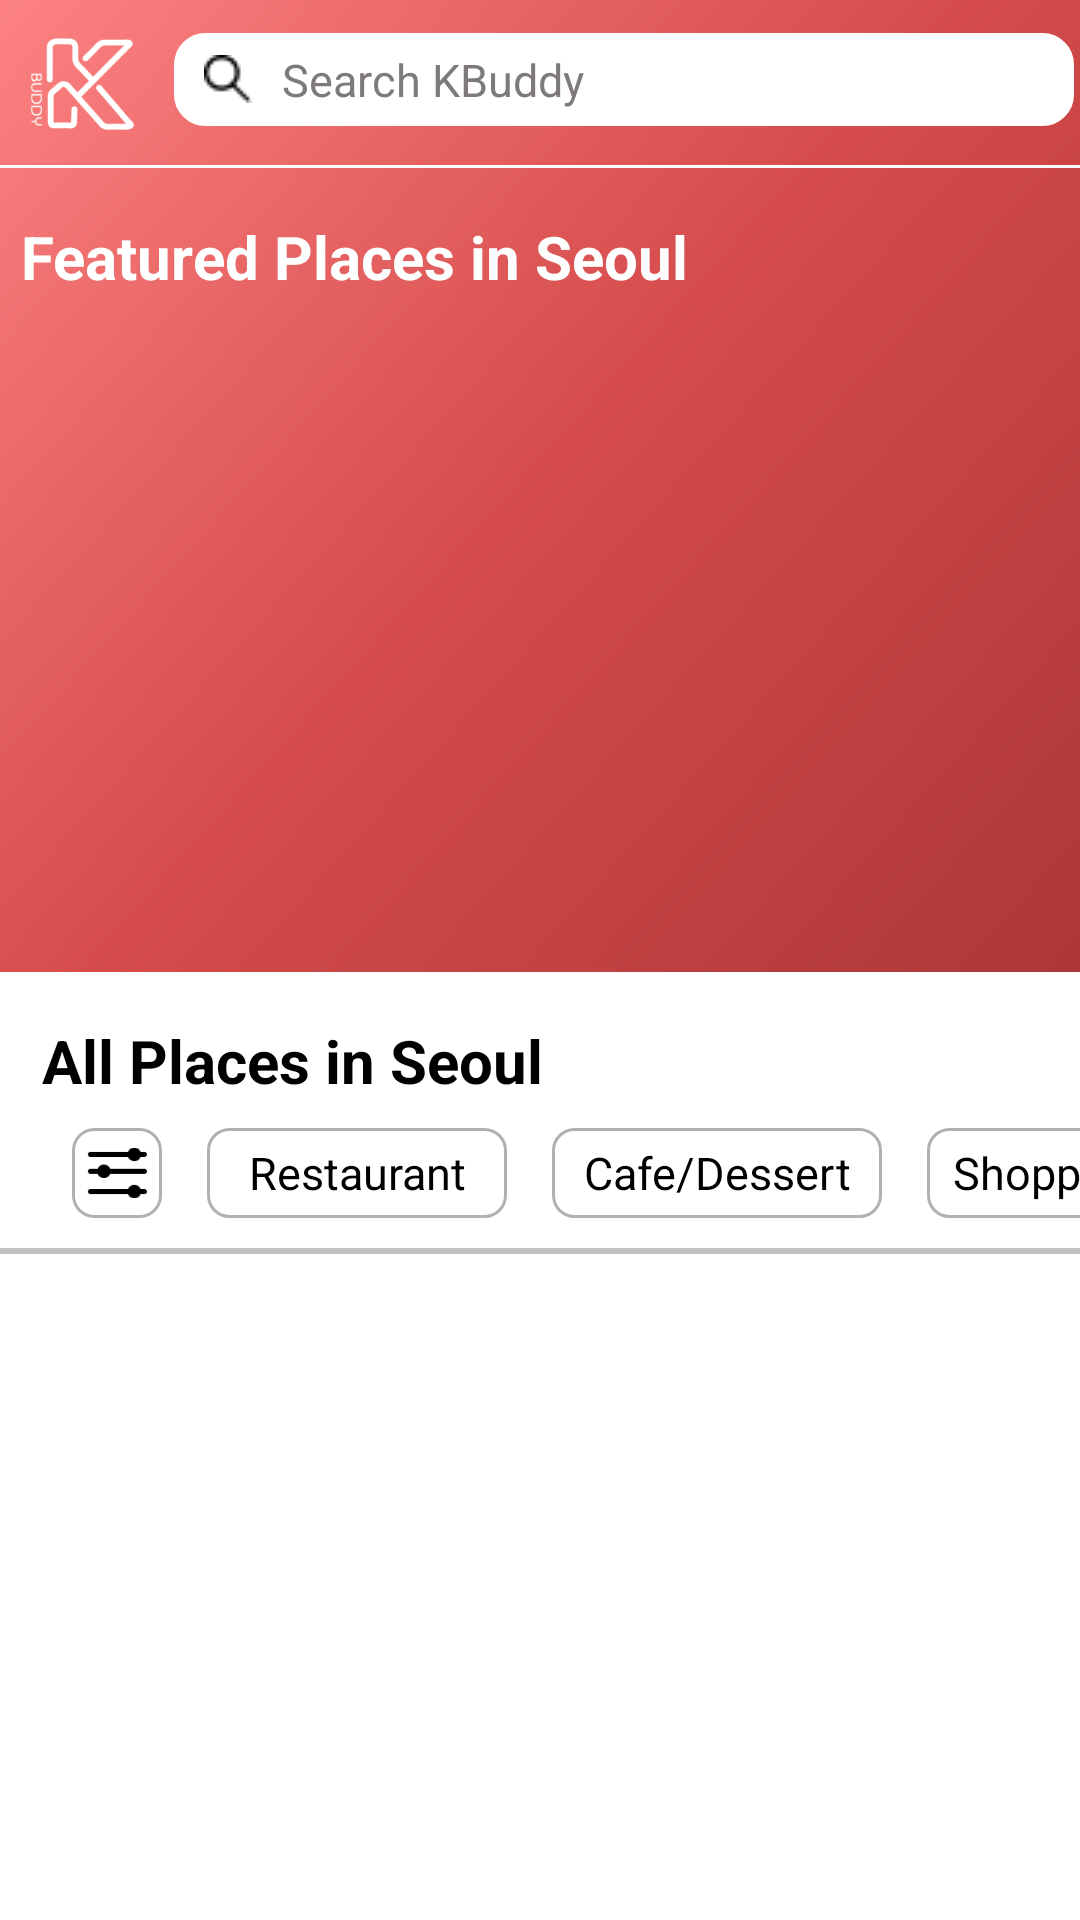

Android layout source for this screen:
<!-- AndroidManifest.xml: application theme Theme.K_Buddy -->
<!-- res/layout/activity_main.xml -->
<?xml version="1.0" encoding="utf-8"?>
<androidx.constraintlayout.widget.ConstraintLayout xmlns:android="http://schemas.android.com/apk/res/android"
    xmlns:app="http://schemas.android.com/apk/res-auto"
    xmlns:tools="http://schemas.android.com/tools"
    android:layout_width="match_parent"
    android:background="#FFFFFF"
    android:layout_height="match_parent">

    <LinearLayout
        android:id="@+id/top_linear1"
        android:orientation="vertical"
        android:layout_width="match_parent"
        android:layout_height="324dp"
        app:layout_constraintTop_toTopOf="parent"
        app:layout_constraintStart_toStartOf="parent"
        app:layout_constraintEnd_toEndOf="parent"
        android:background="@drawable/orange_background">
        <LinearLayout
            android:orientation="horizontal"
            android:layout_width="match_parent"
            android:layout_height="55dp">
            <ImageView
                android:layout_width="39dp"
                android:layout_height="34dp"
                android:layout_marginLeft="7dp"
                android:layout_marginTop="11dp"
                android:src="@drawable/kbuddy"/>
            <EditText
                android:layout_marginTop="11dp"
                android:layout_width="300dp"
                android:layout_height="31dp"
                android:drawableStart="@drawable/temp"
                android:paddingStart="10dp"
                android:hint="Search KBuddy"
                android:drawablePadding="10dp"
                android:textSize="15dp"
                android:textColorHint="#7E7A7A"
                android:background="@drawable/ground_box"
                android:layout_marginLeft="12dp"/>

            <ImageView
                android:layout_width="25dp"
                android:layout_height="25dp"
                android:layout_marginStart="20dp"
                android:layout_marginTop="15dp"
                android:src="@drawable/temp2">
            </ImageView>

        </LinearLayout>
        <View
            android:layout_width="match_parent"
            android:layout_height="1dp"
            android:background="@color/white"/>
        <TextView
            android:layout_width="wrap_content"
            android:layout_height="26dp"
            android:text="Featured Places in Seoul"
            android:textSize="20dp"
            android:textColor="@color/white"
            android:layout_marginTop="16dp"
            android:layout_marginLeft="7dp"
            android:textStyle="bold"/>

        <androidx.recyclerview.widget.RecyclerView
            android:layout_width="match_parent"
            android:layout_height="200dp"
            android:layout_marginTop="20dp"
            android:orientation="horizontal"
            app:layoutManager="androidx.recyclerview.widget.LinearLayoutManager"
            tools:layout_editor_absoluteX="0dp"
            tools:listitem="@layout/item_recommend" />
    </LinearLayout>
    <TextView
        android:id="@+id/place"
        app:layout_constraintTop_toBottomOf="@+id/top_linear1"
        app:layout_constraintStart_toStartOf="parent"
        android:layout_width="wrap_content"
        android:layout_height="26dp"
        android:text="All Places in Seoul"
        android:textSize="20dp"
        android:textColor="@color/black"
        android:layout_marginTop="16dp"
        android:layout_marginLeft="14dp"
        android:textStyle="bold"/>
    <LinearLayout
        android:layout_marginLeft="14dp"
        android:orientation="horizontal"
        app:layout_constraintTop_toBottomOf="@+id/place"
        app:layout_constraintStart_toStartOf="parent"
        android:id="@+id/top_linear2"
        android:layout_width="match_parent"
        android:layout_height="50dp">
        <ImageView
            android:padding="5dp"
            android:layout_marginLeft="10dp"
            android:layout_gravity="center"
            android:layout_width="30dp"
            android:layout_height="30dp"
            android:background="@drawable/text_box"
            android:src="@drawable/filter"/>
        <TextView
            android:layout_gravity="center"
            android:gravity="center"
            android:layout_width="100dp"
            android:layout_height="30dp"
            android:background="@drawable/text_box"
            android:text="Restaurant"
            android:textColor="@color/black"
            android:textSize="15dp"
            android:layout_marginLeft="15dp"/>
        <TextView
            android:layout_gravity="center"
            android:gravity="center"
            android:layout_width="110dp"
            android:layout_height="30dp"
            android:background="@drawable/text_box"
            android:text="Cafe/Dessert"
            android:textColor="@color/black"
            android:textSize="15dp"
            android:layout_marginLeft="15dp"/>
        <TextView
            android:layout_gravity="center"
            android:gravity="center"
            android:layout_width="80dp"
            android:layout_height="30dp"
            android:background="@drawable/text_box"
            android:text="Shopping"
            android:textColor="@color/black"
            android:textSize="15dp"
            android:layout_marginLeft="15dp"/>

    </LinearLayout>
    <View
        android:id="@+id/line1"
        app:layout_constraintTop_toBottomOf="@+id/top_linear2"
        android:layout_width="match_parent"
        android:layout_height="2dp"
        android:background="#C2C1C1"/>
    <androidx.recyclerview.widget.RecyclerView
        app:layout_constraintTop_toBottomOf="@+id/line1"
        android:layout_width="match_parent"
        android:layout_height="180dp"
        android:layout_marginTop="20dp"
        android:orientation="horizontal"
        app:layoutManager="androidx.recyclerview.widget.LinearLayoutManager"
        tools:layout_editor_absoluteX="0dp"
        tools:listitem="@layout/item_all_place"/>

</androidx.constraintlayout.widget.ConstraintLayout>
<!-- res/layout/item_recommend.xml (included above) -->
<?xml version="1.0" encoding="utf-8"?>
<androidx.constraintlayout.widget.ConstraintLayout
    xmlns:android="http://schemas.android.com/apk/res/android"
    xmlns:app="http://schemas.android.com/apk/res-auto"
    android:layout_width="240dp"
    android:layout_height="175dp"
    android:layout_marginLeft="20dp"
    android:background="@drawable/recommend_box">
    <androidx.cardview.widget.CardView
        android:id="@+id/cardview1"
        android:layout_width="240dp"
        android:layout_height="127dp"
        app:cardCornerRadius="8dp"
        app:cardElevation="0dp"
        app:layout_constraintTop_toTopOf="parent"
        app:layout_constraintStart_toStartOf="parent">
        <ImageView
            android:id="@+id/image1"
            android:layout_width="240dp"
            android:layout_height="120dp"
            android:scaleType="fitXY"
            android:src="@drawable/temp3"/>
    </androidx.cardview.widget.CardView>
    <TextView
        android:id="@+id/name1"
        app:layout_constraintTop_toBottomOf="@+id/cardview1"
        app:layout_constraintStart_toStartOf="@id/cardview1"
        android:layout_width="wrap_content"
        android:layout_height="wrap_content"
        android:text="Name of the place goes here"
        android:textColor="@color/black"
        android:textSize="12dp"
        android:layout_marginStart="20dp"/>
    <TextView
        android:id="@+id/asdsad"
        app:layout_constraintTop_toBottomOf="@+id/name1"
        app:layout_constraintStart_toStartOf="@id/name1"
        android:layout_marginTop="8dp"
        android:layout_width="wrap_content"
        android:layout_height="14dp"
        android:text="Restaurant"
        android:textColor="#767676"
        android:textSize="12dp" />
    <ImageView
        android:id="@+id/star_image"
        android:layout_width="12dp"
        android:layout_height="12dp"
        android:src="@drawable/star"
        android:layout_marginTop="10dp"
        android:layout_marginLeft="5dp"
        app:layout_constraintStart_toEndOf="@+id/asdsad"
        app:layout_constraintTop_toBottomOf="@+id/name1"/>
    <TextView
        android:id="@+id/tttt"
        app:layout_constraintTop_toBottomOf="@+id/name1"
        app:layout_constraintStart_toEndOf="@id/star_image"
        android:layout_marginTop="8dp"
        android:layout_marginLeft="5dp"
        android:layout_width="wrap_content"
        android:layout_height="14dp"
        android:text="4.5"
        android:textStyle="bold"
        android:textColor="@color/black"
        android:textSize="12dp" />
    <TextView
        android:id="@+id/review"
        app:layout_constraintTop_toBottomOf="@+id/name1"
        app:layout_constraintStart_toEndOf="@id/tttt"
        android:layout_marginTop="8dp"
        android:layout_marginLeft="5dp"
        android:layout_width="wrap_content"
        android:layout_height="14dp"
        android:text="(15 reviews)"
        android:textColor="#767676"
        android:textSize="12dp" />

</androidx.constraintlayout.widget.ConstraintLayout>
<!-- res/layout/item_all_place.xml (included above) -->
<?xml version="1.0" encoding="utf-8"?>
<androidx.constraintlayout.widget.ConstraintLayout
    xmlns:android="http://schemas.android.com/apk/res/android"
    xmlns:app="http://schemas.android.com/apk/res-auto"
    android:layout_width="240dp"
    android:layout_height="160dp"
    android:layout_marginLeft="20dp"
    android:background="@drawable/recommend_box">
    <androidx.cardview.widget.CardView
        android:id="@+id/cardview1"
        android:layout_width="240dp"
        android:layout_height="127dp"
        app:cardCornerRadius="7dp"
        app:cardElevation="0dp"
        app:layout_constraintTop_toTopOf="parent"
        app:layout_constraintStart_toStartOf="parent">
        <ImageView
            android:id="@+id/image1"
            android:layout_width="240dp"
            android:layout_height="127dp"
            android:scaleType="fitXY"
            android:src="@drawable/temp3"/>
    </androidx.cardview.widget.CardView>
    <TextView
        android:id="@+id/name1"
        app:layout_constraintTop_toBottomOf="@+id/cardview1"
        app:layout_constraintStart_toStartOf="@id/cardview1"
        android:layout_width="wrap_content"
        android:layout_height="wrap_content"
        android:text="Name of the place goes here"
        android:textColor="@color/black"
        android:textSize="12dp"
        android:layout_marginStart="20dp"
        android:layout_marginTop="10dp"/>

</androidx.constraintlayout.widget.ConstraintLayout>
<!-- resources referenced by this layout -->
<resources>
  <color name="black">#FF000000</color>
  <color name="white">#FFFFFFFF</color>
  <!-- drawable filter: png bitmap (drawable, 436 bytes) -->
  <!-- drawable ground_box (drawable) -->
  <?xml version="1.0" encoding="utf-8"?>
  <shape xmlns:android="http://schemas.android.com/apk/res/android"
      android:shape="rectangle" android:thickness="0dp">
      <stroke android:width="1dp" android:color="#FFFFFF"/>
      <corners android:radius="10dp"/>
      <solid android:color="#FFFFFF"/>
  
  </shape>
  <!-- drawable kbuddy: png bitmap (drawable, 5945 bytes) -->
  <!-- drawable orange_background (drawable) -->
  <?xml version="1.0" encoding="utf-8"?>
  <shape xmlns:android="http://schemas.android.com/apk/res/android"
      android:shape="rectangle">
      <gradient xmlns:android="http://schemas.android.com/apk/res/android"
          android:angle="315"
          android:startColor="#FD8282"
          android:centerColor="#D54B4B"
          android:endColor="#AD3737"
          android:type="linear" />
  </shape>
  <!-- drawable star: png bitmap (drawable, 1369 bytes) -->
  <!-- drawable temp: png bitmap (drawable, 306 bytes) -->
  <!-- drawable temp2: png bitmap (drawable, 975 bytes) -->
  <!-- drawable temp3: png bitmap (drawable, 801241 bytes) -->
  <!-- drawable text_box (drawable) -->
  <?xml version="1.0" encoding="utf-8"?>
  <shape xmlns:android="http://schemas.android.com/apk/res/android"
      android:shape="rectangle">
      <stroke android:color="#B1B1B1" android:width="1dp"/>
      <solid android:color="@android:color/white"/>
      <corners android:radius="7dp"/>
  
  </shape>
  <style name="Theme.K_Buddy" parent="Base.Theme.K_Buddy" />
  <style name="Base.Theme.K_Buddy" parent="Theme.AppCompat.DayNight.NoActionBar">
          
          
      </style>
</resources>
